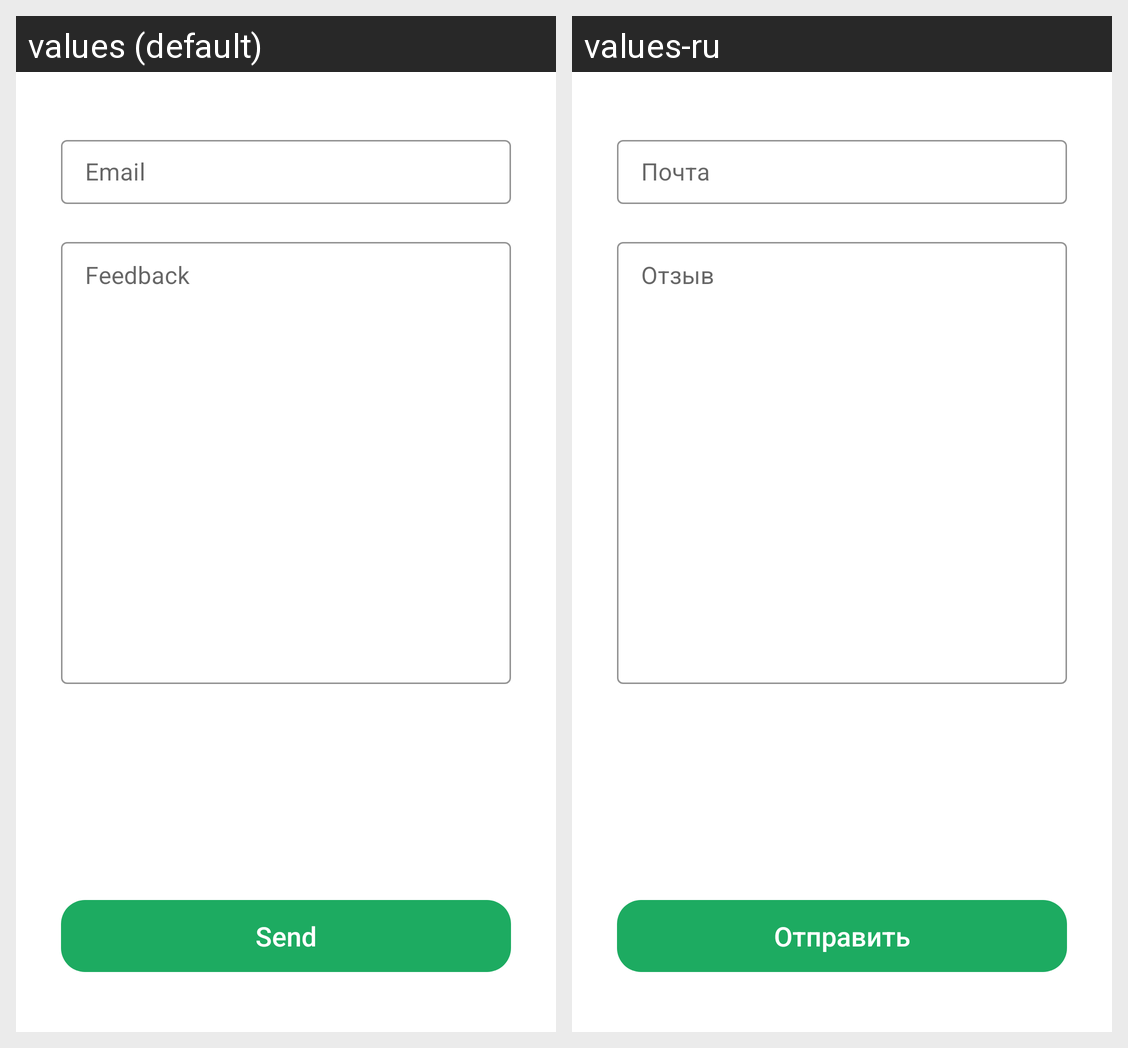

Locale-by-locale string values for the Android screen shown in this grid:
Android screen res/layout/fragment_feedback.xml rendered under 2 locales, left to right: values (default), values-ru. Device: Nexus 5 (rendered at 1080×1920; each locale shown at half size, 540×960, under a caption strip naming it); theme Theme.Florascope.
Strings drawn on this screen, with the default value and each locale's value (text and hints the layout hard-codes, and strings that could not be matched under every locale, appear in the picture but are not listed):

email
  values: Email
  values-ru: Почта

feedback
  values: Feedback
  values-ru: Отзыв

send_button_text
  values: Send
  values-ru: Отправить
